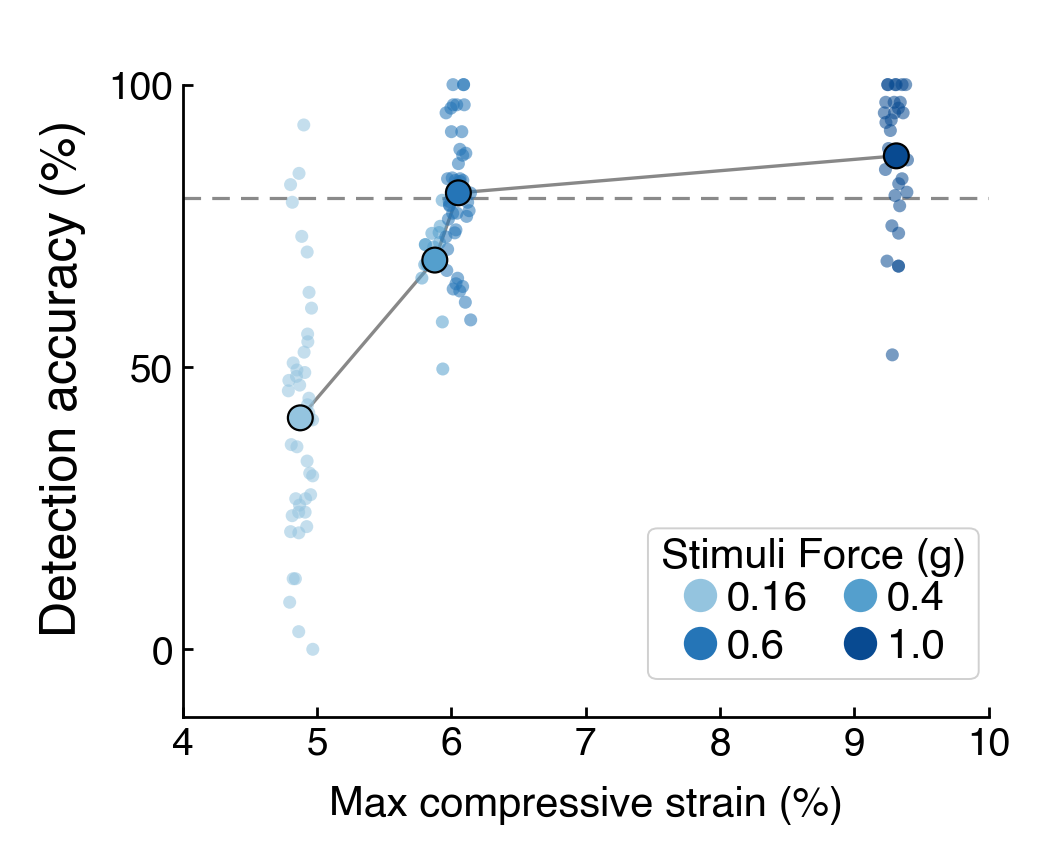

The table this chart was drawn from, first rows:
force_g, subject, dic_x, dic_sem, ratio_correct
0.16, P1, 4.875, 0.4241, 0.433
0.16, P10, 4.875, 0.4241, 0.03125
0.16, P11, 4.875, 0.4241, 0.3119
0.16, P12, 4.875, 0.4241, 0.4214
0.16, P13, 4.875, 0.4241, 0.08333
0.16, P14, 4.875, 0.4241, 0.000000
0.16, P15, 4.875, 0.4241, 0.7036
0.16, P16, 4.875, 0.4241, 0.5446
0.16, P17, 4.875, 0.4241, 0.8229
0.16, P18, 4.875, 0.4241, 0.8429
0.16, P19, 4.875, 0.4241, 0.3586
0.16, P2, 4.875, 0.4241, 0.6042
0.16, P20, 4.875, 0.4241, 0.5262
0.16, P29, 4.875, 0.4241, 0.4188
0.16, P3, 4.875, 0.4241, 0.2062
0.16, P31, 4.875, 0.4241, 0.125
0.16, P34, 4.875, 0.4241, 0.7312
0.16, P36, 4.875, 0.4241, 0.4762
0.16, P37, 4.875, 0.4241, 0.4446
0.16, P38, 4.875, 0.4241, 0.9286
0.16, P4, 4.875, 0.4241, 0.3333
0.16, P40, 4.875, 0.4241, 0.4833
0.16, P41, 4.875, 0.4241, 0.3071
0.16, P42, 4.875, 0.4241, 0.2738
0.16, P46, 4.875, 0.4241, 0.5583
0.16, P5, 4.875, 0.4241, 0.7917
0.16, P6, 4.875, 0.4241, 0.3973
0.16, P61, 4.875, 0.4241, 0.4577
0.16, P62, 4.875, 0.4241, 0.3625
0.16, P63, 4.875, 0.4241, 0.2429
0.16, P64, 4.875, 0.4241, 0.2173
0.16, P65, 4.875, 0.4241, 0.4062
0.16, P66, 4.875, 0.4241, 0.2667
0.16, P67, 4.875, 0.4241, 0.4946
0.16, P68, 4.875, 0.4241, 0.2554
0.16, P69, 4.875, 0.4241, 0.2366
0.16, P7, 4.875, 0.4241, 0.2083
0.16, P70, 4.875, 0.4241, 0.4679
0.16, P71, 4.875, 0.4241, 0.5071
0.16, P72, 4.875, 0.4241, 0.4902
0.16, P73, 4.875, 0.4241, 0.2429
0.16, P74, 4.875, 0.4241, 0.4062
0.16, P75, 4.875, 0.4241, 0.2667
0.16, P8, 4.875, 0.4241, 0.125
0.16, P9, 4.875, 0.4241, 0.6321
0.4, P61, 5.876, 0.5741, 0.4964
0.4, P62, 5.876, 0.5741, 0.7366
0.4, P63, 5.876, 0.5741, 0.6792
0.4, P64, 5.876, 0.5741, 0.7202
0.4, P65, 5.876, 0.5741, 0.7167
0.4, P66, 5.876, 0.5741, 0.6813
0.4, P67, 5.876, 0.5741, 0.6574
0.4, P68, 5.876, 0.5741, 0.5798
0.4, P69, 5.876, 0.5741, 0.7381
0.4, P70, 5.876, 0.5741, 0.7491
0.4, P71, 5.876, 0.5741, 0.7952
0.4, P72, 5.876, 0.5741, 0.7125
0.4, P73, 5.876, 0.5741, 0.6792
0.4, P74, 5.876, 0.5741, 0.7167
0.4, P75, 5.876, 0.5741, 0.6813
... 75 more rows
